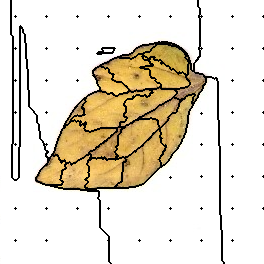

Source data for this figure (header and first rows):
11, 11, 11, 11, 11, 11, 11, 11, 11, 11, 11, 0, 0, 0, 0, 0, 0, 0, 0, 0, 0, 0, 0, 0
11, 11, 11, 11, 11, 11, 11, 11, 11, 11, 11, 0, 0, 0, 0, 0, 0, 0, 0, 0, 0, 0, 0, 0
11, 11, 11, 11, 11, 11, 11, 11, 11, 11, 11, 0, 0, 0, 0, 0, 0, 0, 0, 0, 0, 0, 0, 0
11, 11, 11, 11, 11, 11, 11, 11, 11, 11, 11, 0, 0, 0, 0, 0, 0, 0, 0, 0, 0, 0, 0, 0
11, 11, 11, 11, 11, 11, 11, 11, 11, 11, 11, 0, 0, 0, 0, 0, 0, 0, 0, 0, 0, 0, 0, 0
11, 11, 11, 11, 11, 11, 11, 11, 11, 11, 11, 0, 0, 0, 0, 0, 0, 0, 0, 0, 0, 0, 0, 0
11, 11, 11, 11, 11, 11, 11, 11, 11, 11, 11, 0, 0, 0, 0, 0, 0, 0, 0, 0, 0, 0, 0, 0
11, 11, 11, 11, 11, 11, 11, 11, 11, 11, 11, 0, 0, 0, 0, 0, 0, 0, 0, 0, 0, 0, 0, 0
11, 11, 11, 11, 11, 11, 11, 11, 11, 11, 11, 0, 0, 0, 0, 0, 0, 0, 0, 0, 0, 0, 0, 0
11, 11, 11, 11, 11, 11, 11, 11, 11, 11, 11, 0, 0, 0, 0, 0, 0, 0, 0, 0, 0, 0, 0, 0
11, 11, 11, 11, 11, 11, 11, 11, 11, 11, 11, 0, 0, 0, 0, 0, 0, 0, 0, 0, 0, 0, 0, 0
11, 11, 11, 11, 11, 11, 11, 11, 11, 11, 11, 0, 0, 0, 0, 0, 0, 0, 0, 0, 0, 0, 0, 0
11, 11, 11, 11, 11, 11, 11, 11, 11, 11, 11, 0, 0, 0, 0, 0, 0, 0, 0, 0, 0, 0, 0, 0
11, 11, 11, 11, 11, 11, 11, 11, 11, 11, 11, 0, 0, 0, 0, 0, 0, 0, 0, 0, 0, 0, 0, 0
11, 11, 11, 11, 11, 11, 11, 11, 11, 11, 11, 0, 0, 0, 0, 0, 0, 0, 0, 0, 0, 0, 0, 0
11, 11, 11, 11, 11, 11, 11, 11, 11, 11, 11, 0, 0, 0, 0, 0, 0, 0, 0, 0, 0, 0, 0, 0
11, 11, 11, 11, 11, 11, 11, 11, 11, 11, 11, 0, 0, 0, 0, 2, 0, 0, 0, 0, 0, 0, 0, 0
11, 11, 11, 11, 11, 11, 11, 11, 11, 11, 11, 0, 0, 0, 0, 0, 0, 0, 0, 0, 0, 0, 0, 0
11, 11, 11, 11, 11, 11, 11, 11, 11, 11, 11, 0, 0, 0, 0, 0, 0, 0, 0, 0, 0, 0, 0, 0
11, 11, 11, 11, 11, 11, 11, 11, 11, 11, 11, 0, 0, 0, 0, 0, 0, 0, 0, 0, 0, 0, 0, 0
11, 11, 11, 11, 11, 11, 11, 11, 11, 11, 11, 0, 0, 0, 0, 0, 0, 0, 0, 0, 0, 0, 0, 0
11, 11, 11, 11, 11, 11, 11, 11, 11, 11, 11, 0, 0, 0, 0, 0, 0, 0, 0, 0, 0, 0, 0, 0
11, 11, 11, 11, 11, 11, 11, 11, 11, 11, 11, 0, 0, 0, 0, 0, 0, 0, 0, 0, 0, 0, 0, 0
11, 11, 11, 11, 11, 11, 11, 11, 11, 11, 11, 0, 0, 0, 0, 0, 0, 0, 0, 0, 0, 0, 0, 0
11, 11, 11, 11, 11, 11, 11, 11, 11, 11, 11, 0, 0, 0, 0, 0, 0, 0, 0, 0, 0, 0, 0, 0
11, 11, 11, 11, 11, 11, 11, 11, 11, 11, 11, 0, 0, 0, 0, 0, 0, 0, 0, 0, 0, 0, 0, 0
11, 11, 11, 11, 11, 11, 11, 11, 11, 11, 11, 0, 0, 0, 0, 0, 0, 0, 0, 0, 11, 0, 0, 0
11, 11, 11, 11, 11, 11, 11, 11, 11, 11, 11, 0, 0, 0, 0, 0, 0, 0, 0, 0, 11, 11, 0, 0
11, 11, 11, 11, 11, 11, 11, 11, 11, 11, 11, 0, 0, 0, 0, 0, 0, 0, 0, 0, 11, 11, 0, 0
11, 11, 11, 11, 11, 11, 11, 11, 11, 11, 11, 0, 0, 0, 0, 0, 0, 0, 0, 0, 11, 11, 11, 0
11, 11, 11, 11, 11, 11, 11, 11, 11, 11, 11, 0, 0, 0, 0, 0, 0, 0, 0, 0, 11, 11, 11, 0
11, 11, 11, 11, 11, 11, 11, 11, 11, 11, 11, 0, 0, 0, 0, 0, 0, 0, 0, 0, 11, 11, 11, 0
11, 11, 11, 11, 11, 11, 11, 11, 11, 11, 11, 0, 0, 0, 0, 0, 0, 0, 0, 0, 11, 11, 11, 0
11, 11, 11, 11, 11, 11, 11, 11, 11, 11, 11, 0, 0, 0, 0, 0, 0, 0, 0, 0, 11, 11, 11, 11
11, 11, 11, 11, 11, 11, 11, 11, 11, 11, 11, 0, 0, 0, 0, 0, 0, 0, 0, 0, 11, 11, 11, 11
11, 11, 11, 11, 11, 11, 11, 11, 11, 11, 11, 11, 0, 0, 0, 0, 0, 0, 0, 0, 11, 11, 11, 11
11, 11, 11, 11, 11, 11, 11, 11, 11, 11, 11, 11, 11, 0, 0, 0, 0, 0, 0, 0, 11, 11, 11, 11
11, 11, 11, 11, 11, 11, 11, 11, 11, 11, 11, 11, 11, 0, 0, 0, 0, 0, 0, 0, 11, 11, 11, 11
11, 11, 11, 11, 11, 11, 11, 11, 11, 11, 11, 11, 11, 0, 0, 0, 0, 0, 0, 0, 11, 11, 11, 11
11, 11, 11, 11, 11, 11, 11, 11, 11, 11, 11, 11, 11, 0, 0, 0, 0, 0, 0, 0, 11, 11, 11, 11
11, 11, 11, 11, 11, 11, 11, 11, 11, 11, 11, 11, 11, 0, 0, 0, 0, 0, 0, 0, 11, 11, 11, 11
11, 11, 11, 11, 11, 11, 11, 11, 11, 11, 11, 11, 11, 0, 0, 0, 0, 0, 0, 0, 11, 11, 11, 11
11, 11, 11, 11, 11, 11, 11, 11, 11, 11, 11, 11, 11, 0, 0, 0, 0, 0, 0, 0, 11, 11, 11, 11
11, 11, 11, 11, 11, 11, 11, 11, 11, 11, 11, 11, 11, 0, 0, 0, 0, 0, 0, 0, 11, 11, 11, 11
11, 11, 11, 11, 11, 11, 11, 11, 11, 11, 11, 11, 11, 0, 0, 0, 0, 0, 0, 0, 11, 11, 11, 11
11, 11, 11, 11, 11, 11, 11, 11, 11, 11, 11, 11, 11, 0, 0, 0, 0, 0, 0, 0, 11, 11, 11, 11
11, 11, 11, 11, 11, 11, 11, 11, 11, 11, 11, 11, 11, 0, 0, 0, 0, 0, 0, 0, 11, 11, 11, 11
11, 11, 11, 11, 11, 11, 11, 11, 11, 11, 11, 11, 11, 0, 0, 0, 0, 0, 0, 0, 11, 11, 11, 11
11, 11, 11, 11, 11, 11, 11, 11, 11, 11, 11, 11, 11, 0, 0, 15, 0, 0, 0, 0, 11, 11, 11, 11
11, 11, 11, 11, 11, 11, 11, 11, 11, 11, 11, 11, 11, 0, 0, 0, 0, 0, 0, 0, 11, 11, 11, 11
11, 11, 11, 11, 11, 11, 11, 11, 11, 11, 11, 11, 11, 0, 0, 0, 0, 0, 0, 0, 11, 11, 11, 11
11, 11, 11, 11, 11, 11, 11, 11, 11, 11, 11, 11, 11, 0, 0, 0, 0, 0, 0, 0, 11, 11, 11, 11
11, 11, 11, 11, 11, 11, 11, 11, 11, 11, 11, 11, 11, 0, 0, 0, 0, 0, 0, 0, 11, 11, 11, 11
11, 11, 11, 11, 11, 11, 11, 11, 11, 11, 11, 11, 11, 0, 0, 0, 0, 0, 0, 0, 11, 11, 11, 11
11, 11, 11, 11, 11, 11, 11, 11, 11, 11, 11, 11, 11, 0, 0, 0, 0, 0, 0, 0, 11, 11, 11, 11
11, 11, 11, 11, 11, 11, 11, 11, 11, 11, 11, 11, 11, 0, 0, 0, 0, 0, 0, 0, 11, 11, 11, 11
11, 11, 11, 11, 11, 11, 11, 11, 11, 11, 11, 11, 11, 0, 0, 0, 0, 0, 0, 0, 11, 11, 11, 11
11, 11, 11, 11, 11, 11, 11, 11, 11, 11, 11, 11, 11, 0, 0, 0, 0, 0, 0, 0, 11, 11, 11, 11
11, 11, 11, 11, 11, 11, 11, 11, 11, 11, 11, 11, 11, 0, 0, 0, 0, 0, 0, 0, 11, 11, 11, 11
11, 11, 11, 11, 11, 11, 11, 11, 11, 11, 11, 11, 11, 0, 0, 0, 0, 0, 0, 0, 11, 11, 11, 11
11, 11, 11, 11, 11, 11, 11, 11, 11, 11, 11, 11, 11, 0, 0, 0, 0, 0, 0, 0, 11, 11, 11, 11
... 203 more rows
